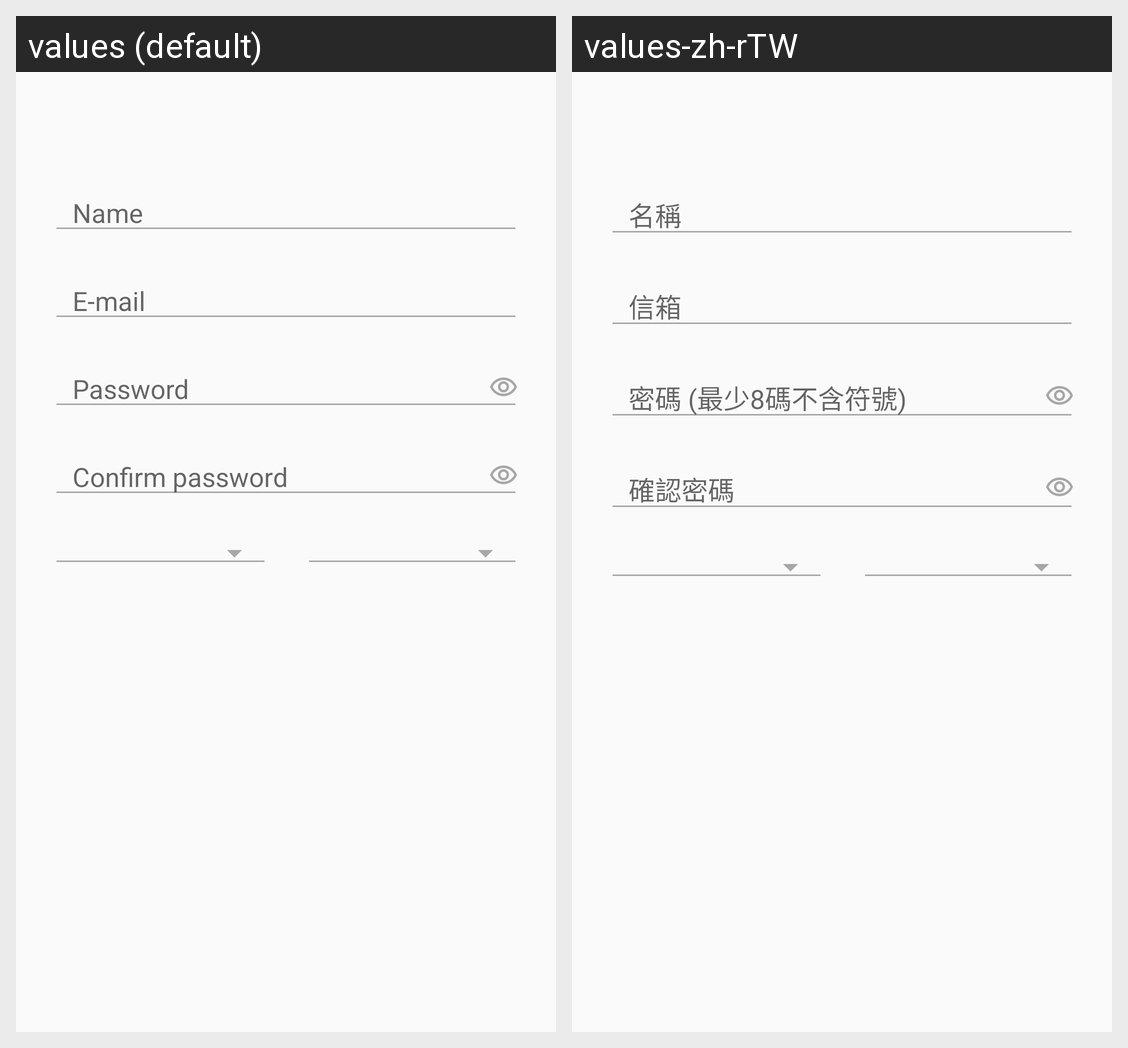

Translations of the strings shown on this Android screen, per locale in the grid:
Android screen res/layout/fragment_registration_form.xml rendered under 2 locales, left to right: values (default), values-zh-rTW. Device: Nexus 5 (rendered at 1080×1920; each locale shown at half size, 540×960, under a caption strip naming it); theme AppTheme.
Strings drawn on this screen, with the default value and each locale's value (text and hints the layout hard-codes, and strings that could not be matched under every locale, appear in the picture but are not listed):

user_data_name
  values: Name
  values-zh-rTW: 名稱

user_data_email
  values: E-mail
  values-zh-rTW: 信箱

user_data_pwd
  values: Password
  values-zh-rTW: 密碼 (最少8碼不含符號)

user_data_pwd_confirm
  values: Confirm password
  values-zh-rTW: 確認密碼
